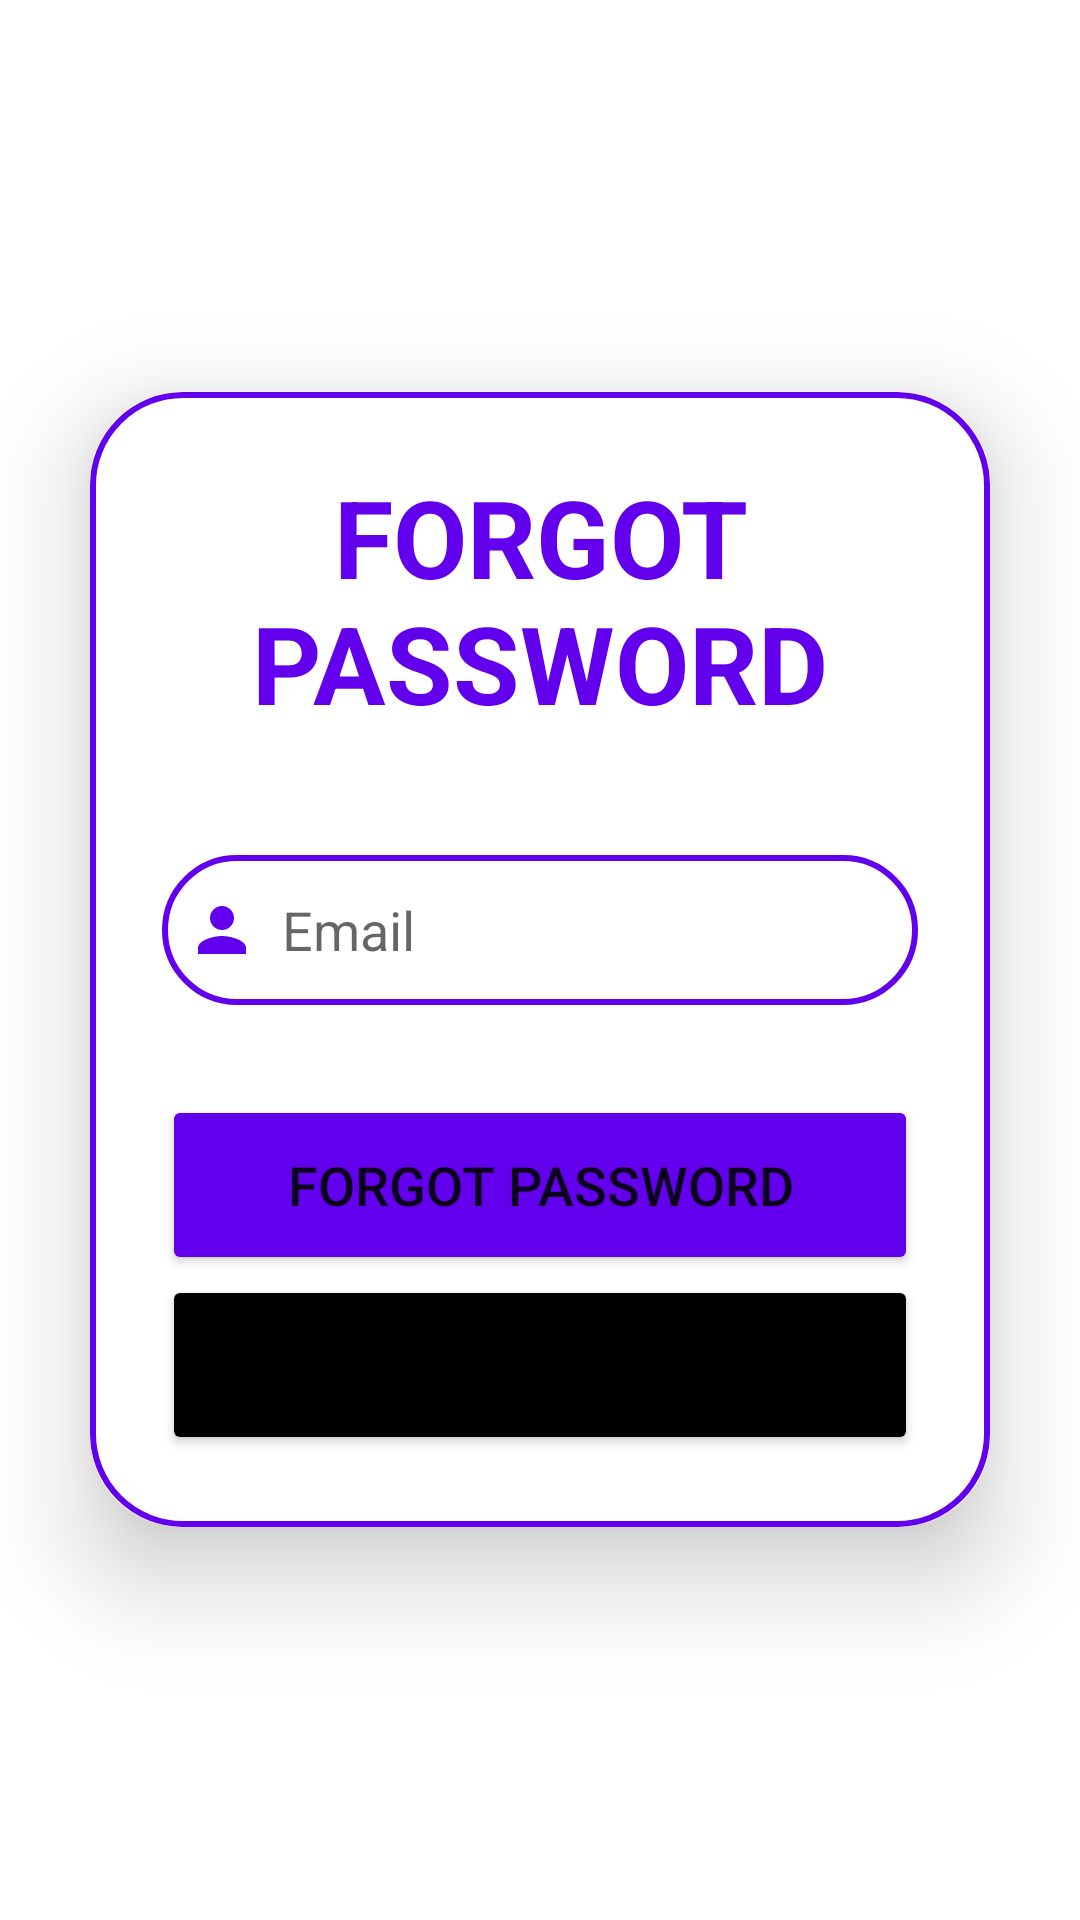

Here is an Android app screen rendered from its layout file. Give the layout XML and the strings, colors and styles it references.
<!-- AndroidManifest.xml: application theme Theme.SAApp -->
<!-- res/layout/activity_forgot_password.xml -->
<?xml version="1.0" encoding="utf-8"?>
<LinearLayout
    xmlns:android="http://schemas.android.com/apk/res/android"
    xmlns:app="http://schemas.android.com/apk/res-auto"
    xmlns:tools="http://schemas.android.com/tools"
    android:layout_width="match_parent"
    android:layout_height="match_parent"
    android:orientation="vertical"
    android:gravity="center"
    tools:context=".LoginActivity">

    <androidx.cardview.widget.CardView
        android:layout_width="match_parent"
        android:layout_height="wrap_content"
        android:layout_margin="30dp"
        app:cardCornerRadius="30dp"
        app:cardElevation="20dp">

        <LinearLayout
            android:layout_width="match_parent"
            android:layout_height="wrap_content"
            android:orientation="vertical"
            android:layout_gravity="center_horizontal"
            android:padding="24dp"
            android:background="@drawable/custom_edittext">

            <TextView
                android:layout_width="match_parent"
                android:layout_height="wrap_content"
                android:text="@string/forgot_password_title"
                android:textSize="36sp"
                android:textAlignment="center"
                android:textStyle="bold"
                android:textColor="@color/purple_500"
                />


            <EditText
                android:layout_width="match_parent"
                android:layout_height="50dp"
                android:id="@+id/editTextEmailForgotPass"
                android:background="@drawable/custom_edittext"
                android:layout_marginTop="40dp"
                android:padding="8dp"
                android:hint="@string/prompt_email"
                android:drawableStart="@drawable/baseline_person_24"
                android:drawablePadding="8dp"
                android:textColor="@color/black"
                android:autofillHints="emailAddress"
                android:inputType="textEmailAddress" />

            <Button
                android:layout_width="match_parent"
                android:layout_height="60dp"
                android:text="@string/forgot_password_title"
                android:id="@+id/buttonForgotPassword"
                android:textSize="18sp"
                android:layout_marginTop="30dp"
                android:backgroundTint="@color/purple_500"
                app:cornerRadius = "20dp" />

            <Button
                android:layout_width="match_parent"
                android:layout_height="60dp"
                android:text="@string/back"
                android:id="@+id/buttonBack"
                android:textSize="18sp"
                android:backgroundTint="@color/black"
                app:cornerRadius = "20dp" />



        </LinearLayout>


    </androidx.cardview.widget.CardView>

</LinearLayout>
<!-- resources referenced by this layout -->
<resources>
  <color name="black">#FF000000</color>
  <color name="purple_500">#FF6200EE</color>
  <!-- drawable baseline_person_24 (drawable) -->
  <vector xmlns:android="http://schemas.android.com/apk/res/android"
          android:height="24dp"
          android:viewportHeight="24"
          android:viewportWidth="24"
          android:width="24dp"
          android:tint="@color/purple_500">
        
      <path android:fillColor="@android:color/white" android:pathData="M12,12c2.21,0 4,-1.79 4,-4s-1.79,-4 -4,-4 -4,1.79 -4,4 1.79,4 4,4zM12,14c-2.67,0 -8,1.34 -8,4v2h16v-2c0,-2.66 -5.33,-4 -8,-4z"/>
      
  </vector>
  <!-- drawable custom_edittext (drawable) -->
  <?xml version="1.0" encoding="utf-8"?>
  <shape xmlns:android="http://schemas.android.com/apk/res/android" android:shape="rectangle">
      <stroke
          android:width="2dp"
          android:color="@color/purple_500"/>
      <corners
          android:radius="30dp"/>
  </shape>
  <string name="back">Back</string>
  <string name="forgot_password_title">FORGOT PASSWORD</string>
  <string name="prompt_email">Email</string>
  <style name="Theme.SAApp" parent="Theme.MaterialComponents.DayNight.DarkActionBar">
          
          <item name="colorPrimary">@color/purple_500</item>
          <item name="colorPrimaryVariant">@color/purple_700</item>
          <item name="colorOnPrimary">@color/white</item>
          
          <item name="colorSecondary">@color/teal_200</item>
          <item name="colorSecondaryVariant">@color/teal_700</item>
          <item name="colorOnSecondary">@color/black</item>
          
          <item name="android:statusBarColor">?attr/colorPrimaryVariant</item>
          
      </style>
  <color name="purple_700">#FF3700B3</color>
  <color name="white">#FFFFFFFF</color>
  <color name="teal_200">#FF03DAC5</color>
  <color name="teal_700">#FF018786</color>
</resources>
